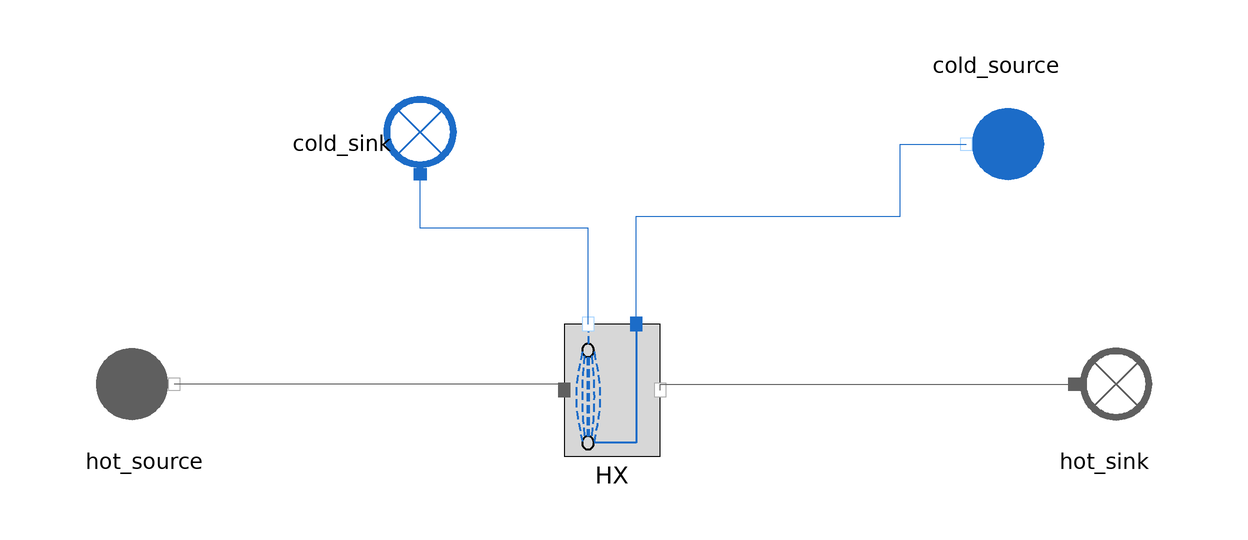

Above is the diagram view of the following Modelica model: its components placed by their Placement annotations and its connect equations drawn as lines.

model Evaporator_LP_Test
  import MetroscopeModelingLibrary.Utilities.Units;
  import MetroscopeModelingLibrary.Utilities.Units.Inputs;
  package WaterSteamMedium = MetroscopeModelingLibrary.Utilities.Media.WaterSteamMedium;
  HeatExchangers.TwoPhaseHX.Evaporator_3                                         HX(
    N_tubes_row=720,
    Rows=1,
    Tubes_Config=2,
    fg_path_width=11161e-3,
    S_T=88.5e-3,
    S_L=89e-3,
    S_f=1/260,
    H_fin=19e-3,
    e_fin=0.8e-3,
    eff_fins=0.7704,
    M_wall=65566 + 65472,
    N=4,
    D_out=38e-3,
    e=2.6e-3,
    L=21930e-3,
    T_wall_0=673.15) annotation (Placement(transformation(extent={{-10,-12},{10,10}})));

    // Boundary conditions
  input Real P_hot_source(start = 1, min = 0, nominal = 1) "barA";
  input Real Q_hot_source(start = 606.207) "kg/s"; // 658
  input Utilities.Units.Temperature T_hot_source(start = 400) "degC";

  input Real P_cold_source(start = 100e5, min = 1.5, nominal = 100) "barA";
  input Utilities.Units.MassFlowRate Q_cold_source(start = 300) "kg/s";
  //input Real T_cold_source(start = 498.8, min = 130, nominal = 150) "degC";

  WaterSteam.BoundaryConditions.Source cold_source annotation (Placement(transformation(
        extent={{-10,-10},{10,10}},
        rotation=180,
        origin={64,40})));
  WaterSteam.BoundaryConditions.Sink cold_sink annotation (Placement(transformation(extent={{10,-10},{-10,10}},
        rotation=270,
        origin={-32,40})));
  FlueGases.BoundaryConditions.Source hot_source annotation (Placement(transformation(extent={{-88,-10},{-68,10}})));
  FlueGases.BoundaryConditions.Sink hot_sink annotation (Placement(transformation(extent={{72,-10},{92,10}})));
equation
  hot_source.Xi_out = {0.7481,0.1392,0.0525,0.0601,0.0};
  hot_source.P_out = P_hot_source*1e5;
  hot_source.T_out = T_hot_source + 273.15;
  hot_source.Q_out = - Q_hot_source;

  cold_source.P_out = P_cold_source;
  //cold_source.T_out = 273.15 + T_cold_source;
  cold_source.Q_out = - Q_cold_source;
  //cold_source.h_out = WaterSteamMedium.bubbleEnthalpy(sat.P_cold_source);
  //cold_source.h_out = HX.h_l;
  HX.x_in = 0;

  connect(HX.water_inlet, cold_source.C_out) annotation (Line(points={{4,10},{4,28},{48,28},{48,40},{59,40}},  color={28,108,200}));
  connect(HX.water_outlet, cold_sink.C_in) annotation (Line(points={{-4,10},{-4,26},{-32,26},{-32,35}},            color={28,108,200}));
  connect(HX.fg_inlet, hot_source.C_out) annotation (Line(points={{-8,-1},{-8,0},{-73,0}},                  color={95,95,95}));
  connect(HX.fg_outlet, hot_sink.C_in) annotation (Line(points={{8,-1},{8,0},{77,0}},                  color={95,95,95}));
  annotation (Icon(coordinateSystem(preserveAspectRatio=false), graphics={
        Ellipse(lineColor={0,140,72},
                fillColor={255,255,255},
                fillPattern=FillPattern.Solid,
                extent={{-100,-100},{100,100}}),
        Polygon(lineColor={0,140,72},
                fillColor={0,140,72},
                pattern=LinePattern.None,
                fillPattern=FillPattern.Solid,
                points={{-36,60},{64,0},{-36,-60},{-36,60}})}),  Diagram(coordinateSystem(preserveAspectRatio=false)),
    experiment(
      StopTime=500,
      __Dymola_NumberOfIntervals=1000,
      __Dymola_Algorithm="Dassl"));
end Evaporator_LP_Test;